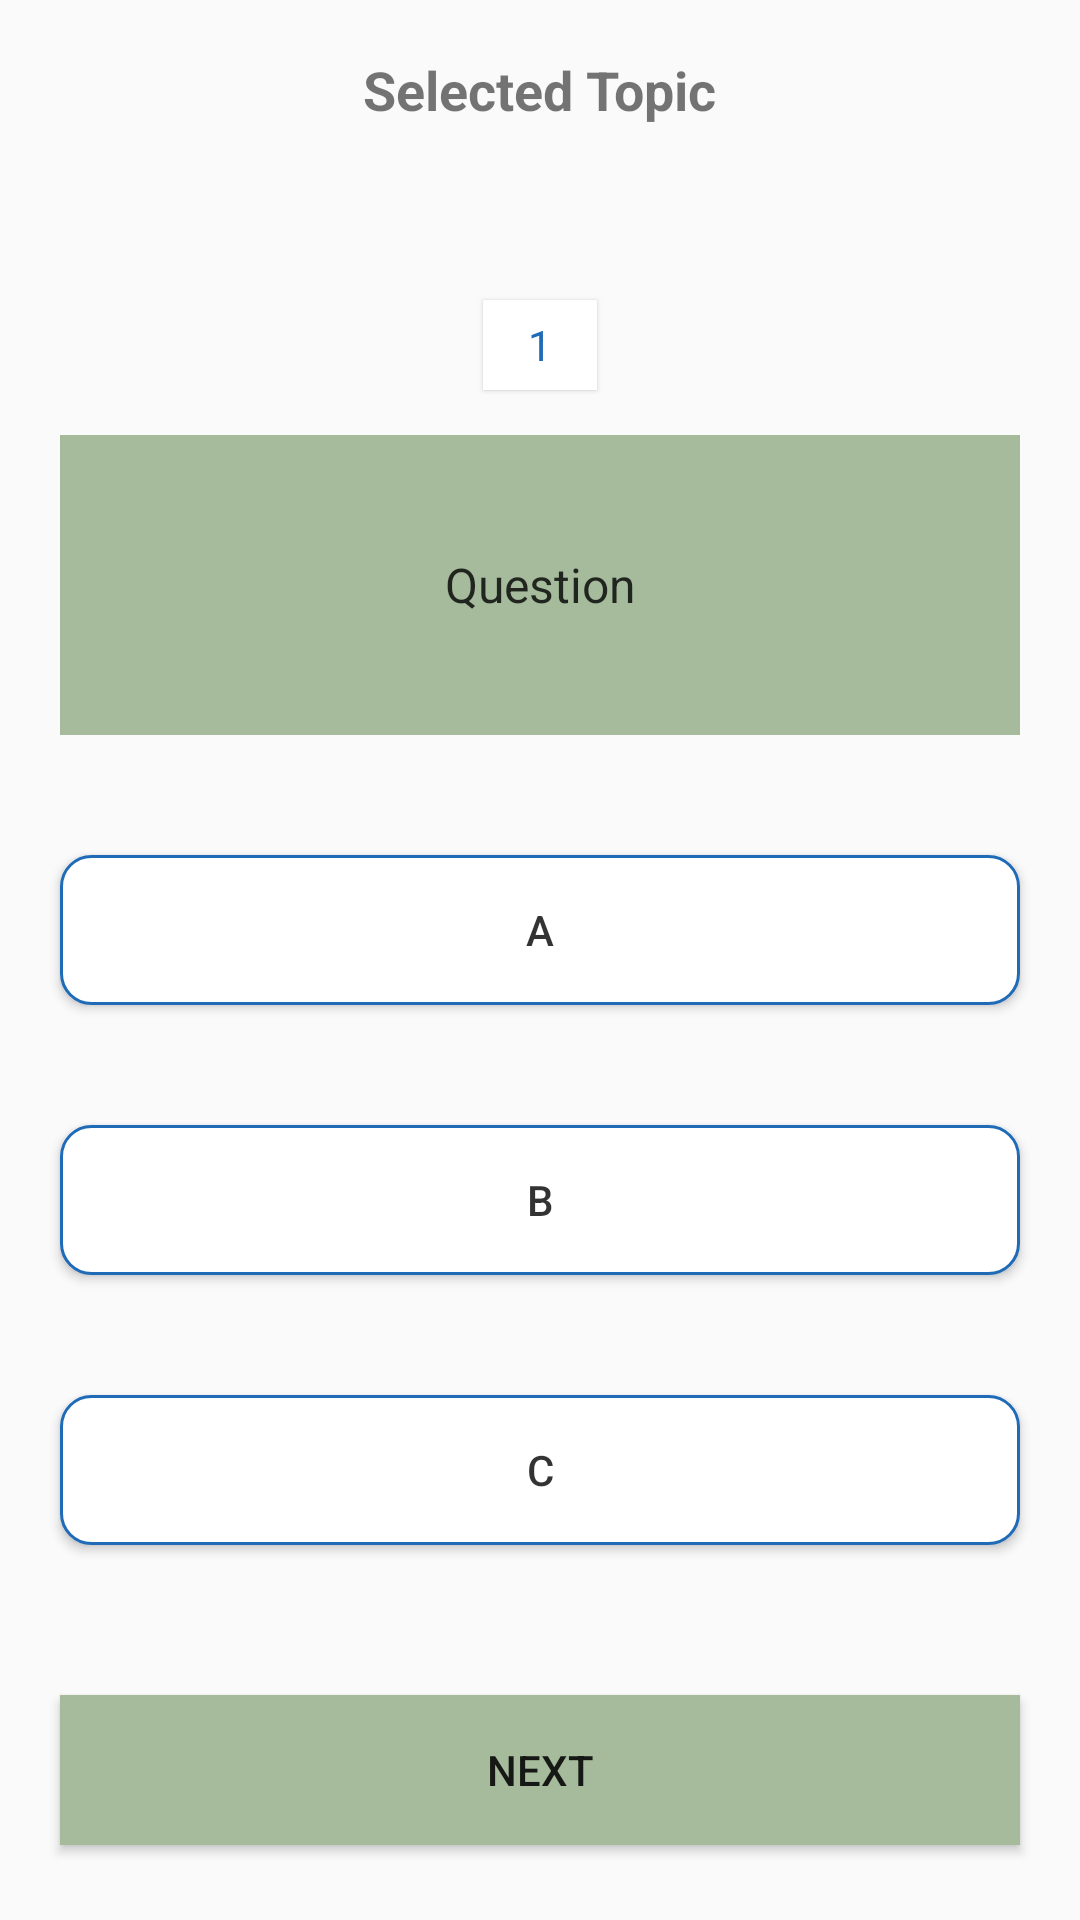

Layout XML and referenced resources for this Android screen:
<!-- AndroidManifest.xml: application theme Theme.AppCompat.DayNight -->
<!-- res/layout/activity_quizactivity.xml -->
<?xml version="1.0" encoding="utf-8"?>
<LinearLayout xmlns:android="http://schemas.android.com/apk/res/android"
    xmlns:app="http://schemas.android.com/apk/res-auto"
    xmlns:tools="http://schemas.android.com/tools"
    android:layout_width="match_parent"
    android:layout_height="match_parent"
    android:orientation="vertical"
    tools:context=".Quizactivity">

    <RelativeLayout
        android:layout_width="match_parent"
        android:layout_height="60dp">

        <TextView
            android:id="@+id/topicname"
            android:layout_width="wrap_content"
            android:layout_height="wrap_content"
            android:layout_centerInParent="true"
            android:text="Selected Topic"
            android:textSize="18sp"
            android:textStyle="bold" />
        <LinearLayout
            android:layout_width="wrap_content"
            android:layout_height="wrap_content"
            android:layout_alignParentEnd="true"
            android:layout_centerVertical="true"
            android:layout_marginEnd="10dp"
            android:gravity="center"
            android:orientation="horizontal">
            
        </LinearLayout>


    </RelativeLayout>

    <TextView
        android:id="@+id/qcount"
        android:layout_width="wrap_content"
        android:layout_height="30dp"
        android:layout_gravity="center"
        android:layout_marginTop="40dp"
        android:background="@color/white"
        android:elevation="1dp"
        android:paddingStart="15dp"
        android:gravity="center"
        android:paddingEnd="15dp"
        android:text="1"
        android:textColor="#1F6BB8"/>
    <TextView
        android:id="@+id/question"
        android:layout_width="match_parent"
        android:layout_height="wrap_content"
        android:layout_marginStart="20dp"
        android:layout_marginEnd="20dp"
        android:layout_marginTop="15dp"
        android:background="@color/medyogreen"
        android:gravity="center"
        android:minHeight="100dp"
        android:padding="20dp"
        android:textColor="#CC000000"
        android:textSize="16sp"
        android:text="Question"/>

    <androidx.appcompat.widget.AppCompatButton
        android:id="@+id/optiona"
        android:layout_width="match_parent"
        android:layout_height="50dp"
        android:layout_marginStart="20dp"
        android:layout_marginEnd="20dp"
        android:layout_marginTop="40dp"
        android:text="A"
        android:textColor="#CC000000"
        android:background="@drawable/optionbackground"/>
    <androidx.appcompat.widget.AppCompatButton
        android:id="@+id/optionb"
        android:layout_width="match_parent"
        android:layout_height="50dp"
        android:layout_marginStart="20dp"
        android:layout_marginEnd="20dp"
        android:layout_marginTop="40dp"
        android:text="B"
        android:textColor="#CC000000"
        android:background="@drawable/optionbackground"/>
    <androidx.appcompat.widget.AppCompatButton
        android:id="@+id/optionc"
        android:layout_width="match_parent"
        android:layout_height="50dp"
        android:layout_marginStart="20dp"
        android:layout_marginEnd="20dp"
        android:layout_marginTop="40dp"
        android:text="C"
        android:textColor="#CC000000"
        android:background="@drawable/optionbackground"/>

    <androidx.appcompat.widget.AppCompatButton
        android:id="@+id/nextbutton"
        android:layout_width="match_parent"
        android:layout_height="50dp"
        android:layout_marginStart="20dp"
        android:layout_marginEnd="20dp"
        android:layout_marginTop="50dp"
        android:text="Next"
        android:background="@color/medyogreen"/>

</LinearLayout>
<!-- resources referenced by this layout -->
<resources>
  <color name="medyogreen">#A5BB9B</color>
  <color name="white">#FFFFFFFF</color>
  <!-- drawable optionbackground (drawable) -->
  <?xml version="1.0" encoding="utf-8"?>
  <shape xmlns:android="http://schemas.android.com/apk/res/android"
      android:shape="rectangle">
      <solid android:color="#FFFFFF"/>
      <corners android:radius="10dp"/>
      <stroke android:color="#1F6BB8"
          android:width="1dp"/>
  
  </shape>
  <!-- drawable stopwatch: png bitmap (drawable, 18933 bytes) -->
</resources>
